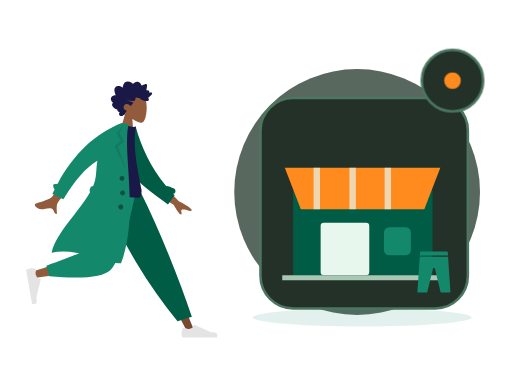
t = 0.00 s
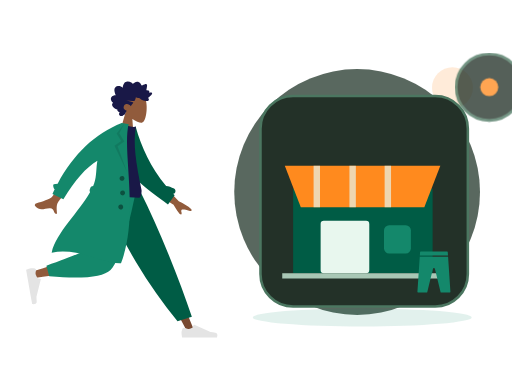
t = 0.70 s
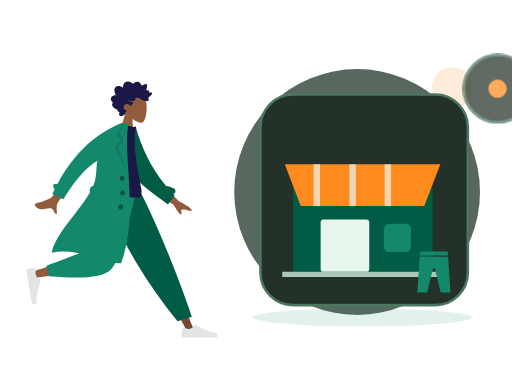
t = 1.05 s
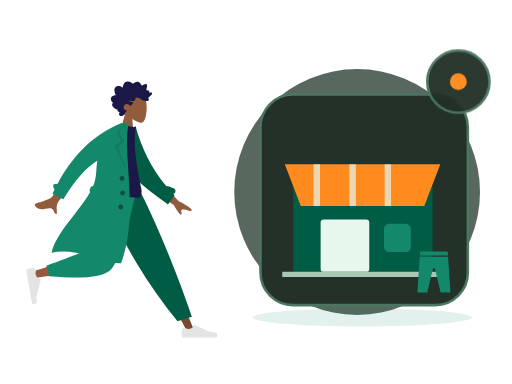
t = 1.75 s
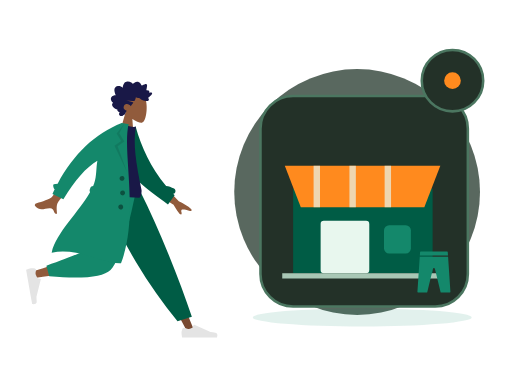
t = 2.10 s
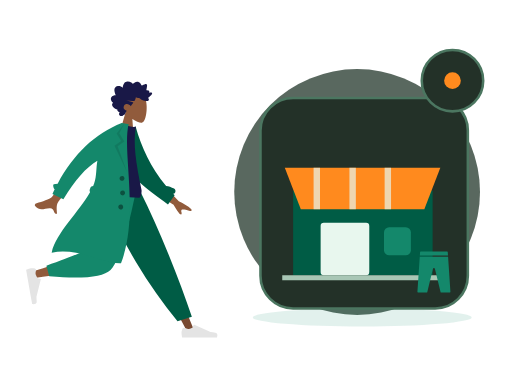
t = 2.80 s

The animated SVG that drew these frames (rendered in a browser with its animation timeline set to each time). Animation: 2 CSS @keyframes rules; one cycle of 2.80 s.

<?xml version="1.0" encoding="UTF-8"?>
<svg xmlns="http://www.w3.org/2000/svg" xmlns:xlink="http://www.w3.org/1999/xlink" width="800" height="600" viewBox="0 0 800 600" role="img" aria-labelledby="base-editorial-title base-editorial-desc" data-illustration="base-editorial" data-base="BASE-EDITORIAL" data-theme="dark" data-motion="on" data-requires-business-state="false" data-status="REVUE_VISUELLE_REQUISE">
<title id="base-editorial-title">Editorial — master</title><desc id="base-editorial-desc">Illustration Zamurek. Géométrie vectorielle native. Famille BASE-EDITORIAL. Sources Humaaans / IRA Design lorsque présentes. Pas de preuve transactionnelle.</desc>
<style><![CDATA[#base-editorial-seal{transform-box:fill-box;transform-origin:center;animation:base-editorial-hint 2s ease-in-out 1}#base-editorial-device{transform-box:fill-box;transform-origin:center;animation:base-editorial-float 2.8s ease-in-out 1}@keyframes base-editorial-hint{0%,100%{scale:1;opacity:1}50%{scale:1.1;opacity:.72}}@keyframes base-editorial-float{0%,100%{translate:0 0}50%{translate:0 -6px}}@media(prefers-reduced-motion:reduce){*{animation:none!important;transition:none!important}}]]></style>
<g id="base-editorial-background" data-layer="decor">
<circle cx="558" cy="300" r="192" fill="#33453A" opacity=".81"/>
<ellipse cx="566" cy="496" rx="171" ry="14" fill="#14886B" opacity=".12"/>
<circle cx="707" cy="137" r="32" fill="#FF8A1E" opacity=".17"/>
<path d="M701 218l10 16 16 10-16 10-10 16-10-16-16-10 16-10z" fill="#D21868" opacity=".25"/></g>
<g id="base-editorial-person" data-upstream="Humaaans" data-source="standing-4.svg"><svg x="9" y="89" width="355" height="445" viewBox="0 0 380 480" overflow="visible">
    
    <title>humaaans/standing-4</title>
    <desc>Created with Sketch.</desc>
    <g id="base-editorial-person-node-0" data-part="part" stroke="none" stroke-width="1" fill="none" fill-rule="evenodd">
        <g id="base-editorial-person-node-1" data-part="part" transform="translate(33.000000, 20.000000)">
            <g id="base-editorial-person-node-2" data-part="head" transform="translate(174.354244, 59.765189) rotate(4.000000) translate(-174.354244, -59.765189) translate(103.501978, 5.532072)">
                <g id="base-editorial-person-node-3" data-part="head" stroke-width="1" transform="translate(56.316359, 32.329762)" fill="#915B3C">
                    <path d="M8.61668863,35.9695996 C3.8111203,30.3288374 0.558611141,23.4160055 1.10210733,15.6699789 C2.66807119,-6.64848056 33.7361385,-1.73870383 39.7795208,9.52573796 C45.8229031,20.7901798 45.1047922,49.3633705 37.294259,51.3766405 C34.1794292,52.1795298 27.5439155,50.2127726 20.7905107,46.1421897 L25.0294931,76.1313749 L0,76.1313749 L8.61668863,35.9695996 Z"></path>
                </g>
                <path d="M99.4991371,40.5704108 C100.307567,39.7692754 100.748546,38.6257895 101.130011,37.5400019 C101.526162,36.4120821 101.911083,35.2725397 102.174096,34.0985442 C102.699643,31.7528363 102.704634,29.0552308 101.031237,27.2337892 C99.6891977,25.7731699 97.6755151,25.1180446 95.8170486,24.9756666 C94.5788709,24.8807134 93.3071925,25.0541198 92.1202736,25.4443101 C90.9426657,25.8313872 89.9275692,26.6028432 88.7859576,27.0816565 C88.742378,24.5538252 88.3093662,21.9088331 87.026937,19.7504373 C85.7928868,17.6737117 83.8253755,16.5083295 81.584676,16.2000169 C79.2848465,15.8836099 77.0138141,16.421782 74.95492,17.5351734 C74.4394526,17.8140142 73.9287847,18.106138 73.4400985,18.436762 C73.0308923,18.7136311 72.6054636,19.047057 72.1253206,19.1596518 C71.5900792,19.2853222 71.3247622,18.9761794 70.9768937,18.5856778 C70.5690313,18.1278268 70.1095262,17.724561 69.6232398,17.3670595 C67.473059,15.7865812 64.6519067,15.1367483 62.1608647,16.0841013 C61.0131098,16.5205748 59.8970316,17.2618326 59.118359,18.2832803 C58.4242538,19.1937935 57.9291363,20.6381203 56.971154,21.2724908 C56.5646354,21.5417844 56.2775287,21.1850093 55.9073905,20.9213196 C55.3514151,20.5251104 54.8211652,20.0879104 54.2584706,19.7024937 C53.4680872,19.1610009 52.6123345,18.7559709 51.6959159,18.5439606 C50.3543567,18.2335725 48.5004018,18.3063181 48.1168249,20.0634198 C47.9728396,20.7234225 48.0832283,21.4292934 48.1297836,22.0942773 C48.1936171,23.0073848 48.2602343,23.9201811 48.3395222,24.8319396 C48.3997081,25.5242161 48.4758283,26.1928321 48.606471,26.8726556 C48.6761599,27.2350345 48.8942496,27.9106034 48.7388415,28.2735011 C48.5446533,28.7270973 47.6483927,28.4692189 47.2654877,28.4849925 C46.5091808,28.5162285 45.7497063,28.6488517 45.0504176,28.972004 C44.5084569,29.2225145 43.938659,29.5909122 43.7099143,30.2121035 C43.5692886,30.5936806 43.6063409,30.985635 43.6727661,31.3782121 C43.752438,31.8493462 43.6613433,32.099234 43.6018293,32.5746228 C42.5860609,32.074432 39.0660999,30.9631161 38.623201,32.7835199 C38.4757601,33.3896639 38.8115338,34.0745724 39.0677317,34.5857632 C39.5170619,35.4823707 40.1061538,36.3018741 40.7083964,37.0833962 C41.9646203,38.7137898 43.4643713,40.1200315 45.0779668,41.3226686 C43.1874396,42.1631344 42.6939539,44.6421919 44.330779,46.1192074 C45.0534893,46.7713234 46.0251982,46.9165032 46.9368172,46.8747861 C47.2704792,46.8595313 47.7514862,46.7312666 48.0140194,46.78938 C48.155317,46.820616 48.3065976,46.9403712 48.5023216,46.9537581 C49.7888784,47.0418622 51.2412103,46.7318892 52.498874,46.4464069 C54.7398615,45.9377067 56.8614372,44.8759947 58.5939645,43.258988 C59.0383992,42.8442032 59.4055617,42.6054192 60.0037727,42.6115419 C60.5279753,42.6168344 61.0422908,42.7605614 61.5660134,42.7738445 C62.9517281,42.8092314 64.2011367,42.1317946 65.4878855,41.6808965 C65.5666934,43.4192151 66.0617149,45.3337419 66.7728104,46.8976163 C67.3526873,48.1728952 68.5636038,48.3582356 69.7534985,48.470104 C73.5585504,48.8281244 77.377041,48.4285944 81.1868925,48.4338869 C77.4988526,49.2675036 73.6878493,49.6110993 70.032542,50.5920751 C68.3802625,51.0353977 69.6419578,52.1489967 70.3484458,52.9209716 C71.5117512,54.1922033 72.376719,55.7672853 72.9766578,57.4266319 C74.7807938,55.0749051 77.9696846,53.5253515 80.7948685,54.2478262 C83.9164702,55.0459521 86.11455,59.2673754 84.1184336,62.3022465 C82.9595438,64.064018 80.8667652,64.7441529 79.1254068,65.5010806 C80.4838602,66.9134449 80.8124347,68.9994064 81.6300793,70.7565081 C82.0333342,71.6230211 82.5993885,72.6027516 83.5012165,72.904734 C83.8348785,73.0164986 84.2261346,73.0260458 84.4893398,73.2980375 C84.8154185,73.6347842 84.8930746,74.0112764 85.3094801,74.3007021 C86.9710707,75.4559144 89.56655,75.3668763 91.0393278,73.8593512 C92.371192,72.4959682 92.0246673,70.3385064 90.9123328,68.9562364 C92.6829682,68.2181956 95.9088152,67.2689747 95.205111,64.5104538 C99.0418397,64.2556886 108.357306,58.033191 103.207815,53.4862287 C106.033863,51.8890428 108.630206,47.9856869 106.814935,44.5448518 C105.417126,41.8952936 102.166321,40.7109208 99.4991371,40.5704108" id="base-editorial-person-node-4" data-part="part" fill="#191847" transform="translate(73.002688, 45.365956) scale(-1, 1) translate(-73.002688, -45.365956) "></path>
            </g>
            <g id="base-editorial-person-node-5" data-part="legs" transform="translate(0.000000, 203.717748)">
                <polygon id="base-editorial-person-node-6" data-part="part" fill="#784931" points="135.576421 0 213.070248 129.55569 271.168323 239.084106 283.682133 239.084106 186.337993 5.30873359e-13"></polygon>
                <g id="base-editorial-person-node-7" data-part="part" transform="translate(260.723886, 207.536214)" fill="#E4E4E4">
                    <path d="M2.79301173,26.4915537 C1.62626761,29.6061473 1.04289555,31.9365831 1.04289555,33.4828611 C1.04289555,35.3635003 1.35619618,38.1078205 1.98279745,41.7158218 C4.16447086,41.7158218 23.7715371,41.7158218 60.8039962,41.7158218 C62.3325506,36.662479 61.4501804,33.9343419 58.1568854,33.5314103 C54.8635904,33.1284788 52.1277943,32.7646639 49.9494971,32.4399656 L22.6099678,20.2518671 C22.0839009,20.0173438 21.4673207,20.2536867 21.2327974,20.7797536 C21.2287854,20.7887531 21.2249011,20.7978091 21.2211457,20.8069187 L19.4637818,25.069848 C16.415052,26.4923128 13.9376425,27.2035452 12.0315534,27.2035452 C10.4829012,27.2035452 8.34419941,26.5780944 5.61544804,25.3271928 L5.61545374,25.3271803 C4.56828164,24.8471405 3.33023177,25.3068921 2.85019196,26.3540642 C2.82950154,26.3991988 2.81042931,26.4450579 2.79301173,26.4915537 Z" id="base-editorial-person-node-8" data-part="part"></path>
                </g>
                <path d="M255.032865,221.545314 L279.165526,214.245045 C268.59235,182.636952 255.63342,147.853404 240.288738,109.894402 C224.944056,71.9353994 208.464438,35.3039322 190.849885,2.84217094e-14 L122.69048,2.84217094e-14 C142.274076,44.6578531 163.035313,85.2352452 184.974193,121.732176 C206.913072,158.229107 230.265963,191.500153 255.032865,221.545314 Z" id="base-editorial-person-node-9" data-part="part" fill="#005C45"></path>
                <path d="M130.483574,2.84217094e-14 C123.169612,45.5267591 109.062982,103.692464 107.731697,105.487475 C106.844173,106.684149 74.8930942,117.390616 11.8784597,137.606876 L14.5815936,148.641752 C89.7263975,137.799641 129.321301,129.387885 133.366303,123.406484 C139.433807,114.434384 169.729671,43.5545895 181.463825,2.84217094e-14 L130.483574,2.84217094e-14 Z" id="base-editorial-person-node-10" data-part="part" fill="#915B3C"></path>
                <path d="M34.0291683,128.068071 L38.7904444,145.840535 C94.9943795,150.76997 129.431772,147.208144 142.102622,135.155056 C154.773471,123.101968 169.2145,78.0502828 185.425707,-1.13686838e-13 L120.431644,-1.13686838e-13 C110.160605,63.9126794 104.418425,97.2105109 103.205106,99.8934944 C101.991786,102.576478 78.9331404,111.968003 34.0291683,128.068071 Z" id="base-editorial-person-node-11" data-part="part" fill="#14886B"></path>
                <g id="base-editorial-person-node-12" data-part="part" transform="translate(25.550941, 160.605914) rotate(80.000000) translate(-25.550941, -160.605914) translate(-6.257373, 139.748003)" fill="#E4E4E4">
                    <path d="M2.79301173,26.4915537 C1.62626761,29.6061473 1.04289555,31.9365831 1.04289555,33.4828611 C1.04289555,35.3635003 1.35619618,38.1078205 1.98279745,41.7158218 C4.16447086,41.7158218 23.7715371,41.7158218 60.8039962,41.7158218 C62.3325506,36.662479 61.4501804,33.9343419 58.1568854,33.5314103 C54.8635904,33.1284788 52.1277943,32.7646639 49.9494971,32.4399656 L22.6099678,20.2518671 C22.0839009,20.0173438 21.4673207,20.2536867 21.2327974,20.7797536 C21.2287854,20.7887531 21.2249011,20.7978091 21.2211457,20.8069187 L19.4637818,25.069848 C16.415052,26.4923128 13.9376425,27.2035452 12.0315534,27.2035452 C10.4829012,27.2035452 8.34419941,26.5780944 5.61544804,25.3271928 L5.61545374,25.3271803 C4.56828164,24.8471405 3.33023177,25.3068921 2.85019196,26.3540642 C2.82950154,26.3991988 2.81042931,26.4450579 2.79301173,26.4915537 Z" id="base-editorial-person-node-13" data-part="part"></path>
                </g>
            </g>
            <g id="base-editorial-person-node-14" data-part="body" transform="translate(157.291764, 189.723885) rotate(10.000000) translate(-157.291764, -189.723885) translate(23.922792, 92.208568)">
                <path d="M206.173124,94.1153146 L237.654616,120.804733 C246.485384,123.862803 253.793796,127.410328 259.579851,131.447309 C260.915433,132.846883 262.455388,135.5998 256.571267,134.73118 C250.687146,133.862559 244.458869,133.213532 243.501485,135.174285 C242.5441,137.135038 245.955361,139.798484 244.114915,142.405686 C242.88795,144.14382 238.009153,139.229219 229.478524,127.661882 L197.569051,111.736722 L206.173124,94.1153146 Z M56.7072446,73.4638943 L74.7971874,78.0625522 C50.5815452,118.773292 37.6318712,140.288454 35.9481654,142.60804 C32.1598272,147.827109 34.9113156,157.9002 35.846123,163.177813 C28.1748426,164.545256 31.7616574,153.29197 22.045982,155.171625 C13.1779641,156.887287 5.46312053,162.07869 -2.3052584,154.124844 C-3.26033494,153.146965 -3.84342212,150.216288 -0.344007547,148.912227 C8.37431034,145.663337 21.331407,139.403357 23.5143959,136.82375 C26.4912913,133.305996 37.5555742,112.186044 56.7072446,73.4638943 Z" id="base-editorial-person-node-15" data-part="part" fill="#915B3C" transform="translate(128.887550, 118.378653) rotate(-4.000000) translate(-128.887550, -118.378653) "></path>
                <path d="M212.041997,91.4388947 C216.322135,91.1316164 220.977876,91.840669 225.96947,93.5225255 C228.425683,94.3501164 229.745942,97.0121652 228.918351,99.468378 C228.437693,100.894926 227.338238,101.938296 226.019703,102.400243 C226.974814,103.097038 227.938387,103.789986 228.910523,104.479018 L220.518159,121.611657 C185.202658,104.00331 152.009465,90.7275746 136.884063,61.6576093 C131.807586,51.9009775 133.525829,18.7598762 133.041282,6.70328273 L144.195079,2.12901314 C159.743039,34.2677247 180.784924,65.1009176 212.041997,91.4388947 Z" id="base-editorial-person-node-16" data-part="part" fill="#005C45"></path>
                <path d="M93.8605991,118.795966 C126.647489,122.397786 152.454369,122.397786 171.281237,118.795966 C173.613759,118.349724 173.511327,108.294692 172.429622,105.548568 C155.584668,62.7842666 144.503922,31.478793 144.503922,1.7756729 C141.413084,3.39017178 136.003828,3.63212462 128.276152,2.50153141 C107.508141,33.1115518 97.9618253,68.2330479 93.8605991,118.795966 Z" id="base-editorial-person-node-17" data-part="part" fill="#191847"></path>
                <path d="M87.7686047,123.851994 C86.6551335,122.804333 86.0746685,121.23383 86.3599826,119.615734 L86.9032734,116.534579 C87.2714462,114.446567 88.9672349,112.926105 90.9694489,112.688237 C91.3194625,111.123614 91.6212422,109.569477 91.8704803,108.02672 C93.9758723,94.9945677 90.3786992,82.2161192 90.5476353,69.6676184 C73.7777663,83.9755631 58.7338752,108.681389 45.4159618,143.785095 L25.7190162,137.989136 C26.4705662,135.197044 27.2490397,132.439245 28.0544368,129.715738 C25.7810093,128.424203 23.124502,122.504744 25.0363804,121.514185 C27.0109281,120.491156 29.1027284,119.771114 31.3056195,119.347312 C49.3658661,64.9506232 78.8998655,25.168186 119.907618,-3.99680289e-13 L125.540937,-3.94351218e-13 L131.768209,-1.0658141e-14 C128.276152,46.1801869 176.509698,147.001238 159.761787,233.106043 C128.805794,240.019061 84.6121081,218.510359 41.593608,235.694393 C43.1943273,201.019067 75.2586187,160.283448 87.7686085,123.851985 Z" id="base-editorial-person-node-18" data-part="part" fill="#14886B"></path>
                <polygon id="base-editorial-person-node-19" data-part="part" fill-opacity="0.1" fill="#000000" points="124.214865 1.04289555 118.834405 17.5888976 129.669457 29.9926784 119.877301 39.740063 143.567348 80.302957 114.597103 39.8211017 124.214865 29.9926784 114.597103 19.0312358"></polygon>
                <path d="M136.619317,95.9463902 C134.315415,95.9463902 132.447734,94.0787093 132.447734,91.774808 C132.447734,89.4709068 134.315415,87.6032259 136.619317,87.6032259 C138.923218,87.6032259 140.790899,89.4709068 140.790899,91.774808 C140.790899,94.0787093 138.923218,95.9463902 136.619317,95.9463902 Z M141.833794,119.932988 C139.529893,119.932988 137.662212,118.065307 137.662212,115.761406 C137.662212,113.457504 139.529893,111.589823 141.833794,111.589823 C144.137695,111.589823 146.005376,113.457504 146.005376,115.761406 C146.005376,118.065307 144.137695,119.932988 141.833794,119.932988 Z M142.87669,143.919585 C140.572789,143.919585 138.705108,142.051904 138.705108,139.748003 C138.705108,137.444102 140.572789,135.576421 142.87669,135.576421 C145.180591,135.576421 147.048272,137.444102 147.048272,139.748003 C147.048272,142.051904 145.180591,143.919585 142.87669,143.919585 Z" id="base-editorial-person-node-20" data-part="part" fill-opacity="0.4" fill="#000000"></path>
            </g>
        </g>
    </g>
</svg></g>
<g id="base-editorial-device" data-layer="object" transform="translate(407 153)">
<rect x="0" y="0" width="324" height="329" rx="51" fill="#233128" stroke="#4B7660" stroke-width="4"/>
<g id="base-editorial-object-geometry" transform="translate(1 16)"><path d="M50 129h218v132H50z" fill="#005C45"/><path d="M37 93h243l-25 65H62z" fill="#FF8A1E"/><path d="M87 93v65m56-65v65m55-65v65" stroke="#E8F7EE" stroke-width="10" opacity=".7"/><rect x="93" y="179" width="76" height="82" rx="5" fill="#E8F7EE"/><rect x="192" y="186" width="42" height="44" rx="8" fill="#14886B"/><path d="M33 265h255" stroke="#A8C7B5" stroke-width="8"/></g>
</g>
<g id="base-editorial-ira" data-upstream="IRA Design" data-source="leggins.svg"><svg x="645" y="392" width="66" height="66" viewBox="0 0 64 64" overflow="visible"><g class="nc-icon-wrapper" fill="#14886B"><path d="M53.336,7,53,1.934A1,1,0,0,0,52,1H12a1,1,0,0,0-1,.934L10.664,7Z" fill="#14886B" data-color="color-2"></path> <path d="M10.531,9,7,61.934A1,1,0,0,0,8,63H21a1,1,0,0,0,.972-.764L30.5,27.18a1.545,1.545,0,0,1,3,0l8.527,35.056A1,1,0,0,0,43,63H56a1,1,0,0,0,1-1.066L53.469,9Z" fill="#14886B"></path></g></svg></g>
<g id="base-editorial-seal" data-layer="contextual-accessory" transform="translate(707 126)">
<circle r="48" fill="#233128" stroke="#4B7660" stroke-width="4"/>
<g id="base-editorial-context-symbol"><circle r="13" fill="#FF8A1E"/></g></g>
</svg>
